Run: headless pygame with SDL's dummy video driver; simulated clock (each Clock.tick advances the game by its frame time, no real sleeping); random seed 0; keys injected as events and as key.get_pressed() state; no mouse input.
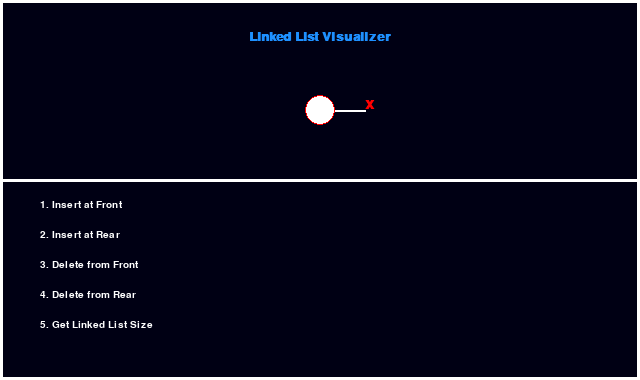
Frame 1 of 4 · flips 1–60 · no input
Frame 2 of 4 · flips 61–180 · tapped SPACE, RETURN · held RIGHT (→), D · screen unchanged from frame 1, image omitted
Frame 3 of 4 · flips 181–300 · held DOWN (↓), S · screen unchanged from frame 2, image omitted
Frame 4 of 4 · flips 301–420 · held LEFT (←), A, UP (↑), W · screen unchanged from frame 3, image omitted

The pygame program that drew these frames:

import pygame

pygame.init()
SCREEN = WIDTH, HEIGHT = 640, 380

info = pygame.display.Info()
width = info.current_w
height = info.current_h

if width >= height:
	win = pygame.display.set_mode(SCREEN, pygame.NOFRAME)
else:
	win = pygame.display.set_mode(SCREEN, pygame.NOFRAME | pygame.SCALED | pygame.FULLSCREEN)

clock = pygame.time.Clock()
FPS = 60

# COLORS **********************************************************************

WHITE = (255, 255, 255)
BLUE = (30, 144,255)
RED = (255, 0, 0)
GREEN = (0, 255, 0)
BLACK = (0, 0, 20)

font = pygame.font.SysFont('Arial', 15)
font1 = pygame.font.SysFont("Arial", 20, True)
cross = font1.render("X", True, RED)
visualizer = font1.render("Linked List Visualizer", True, BLUE)

textArray = [
	'1. Insert at Front',
	'2. Insert at Rear',
	'3. Delete from Front',
	'4. Delete from Rear',
	'5. Get Linked List Size'
]


class Node:
	def __init__(self, data):
		self.data = data
		self.next = None

class LinkedList:
	def __init__(self):
		self.start = None
		self.initial = 40
		self.length = 0

	def insertFront(self, data):
		node = Node(data)
		if self.start is None:
			self.start = node
		else:
			node.next = self.start
			self.start = node
		self.length += 1

	def insertEnd(self, data):
		node = Node(data)
		ptr = self.start
		while (ptr.next is not None):
			ptr = ptr.next
		ptr.next = node
		self.length += 1

	def removeFront(self):
		if self.size():
			ptr = self.start
			self.start = self.start.next
			self.length -= 1
			return ptr.data
		return None

	def removeRear(self):
		if self.size():
			data = None
			if self.start.next is None:
				data = self.start.data
				self.start = None
			else:
				ptr = self.start
				while(ptr.next.next is not None):
					ptr = ptr.next
				temp = ptr.next
				ptr.next = None
				data = temp.data
			self.length -= 1
			return data
		return None

	def size(self):
		return self.length

radius = 15
def displayList(head):
	size = ll.size()
	initial = WIDTH // 2 - ((size * 50) // 2)
	i = 0
	if head is None:
		rect = pygame.draw.circle(win, WHITE, (initial + (50 * i), 110), radius)
		pygame.draw.circle(win, RED, (initial + (50 * i), 110), radius, 1)
		pygame.draw.line(win, WHITE, (rect.right, rect.centery), (rect.right+30, rect.centery), 2)
	else:
		while (head is not None):
			rect = pygame.draw.circle(win, WHITE, (initial + (50 * i), 110), radius)
			pygame.draw.circle(win, RED, (initial + (50 * i), 110), radius, 1)
			text = font.render(f'{head.data}', True, RED)
			win.blit(text, (rect.centerx-7, rect.centery-10))
			pygame.draw.line(win, WHITE, (rect.right, rect.centery), (rect.right+30, rect.centery), 2)
			head = head.next
			i += 1
	win.blit(cross, (rect.right+30, rect.centery-12))

ll = LinkedList()

mode = None
data = ''
msg = ''
takeInput = False

running = True
while running:
	win.fill(BLACK)
	for event in pygame.event.get():
		if event.type == pygame.QUIT:
			running = False

		if event.type == pygame.KEYDOWN:
			if event.key == pygame.K_ESCAPE or event.key == pygame.K_q:
				running = False

			if takeInput:
				if pygame.key.name(event.key).isdigit():
					data += pygame.key.name(event.key)

			if event.key == pygame.K_1 and not mode:
				mode = 1
				takeInput = True
				msg = ''

			if event.key == pygame.K_2 and not mode:
				mode = 2
				takeInput = True
				msg = ''

			if event.key == pygame.K_3 and not mode:
				d = ll.removeFront()
				if d:
					msg = f'Front Element deleted : {d}'

			if event.key == pygame.K_4 and not mode:
				d = ll.removeRear()
				if d:
					msg = f'Rear Element deleted : {d}'

			if event.key == pygame.K_5 and not mode:
				msg = f'Linked List Size : {ll.size()}'

			if event.key == pygame.K_SPACE or event.key == pygame.K_RETURN:
				if mode == 1 and data:
					ll.insertFront(int(data))
				if mode == 2 and data:
					ll.insertEnd(int(data))
				mode = None
				takeInput = False
				data = ''

	win.blit(visualizer, (WIDTH//2-visualizer.get_width()//2, 30))
	displayList(ll.start)
	pygame.draw.line(win, WHITE, (0, 180), (WIDTH, 180), 3)
	for index, text in enumerate(textArray):
		color = WHITE
		if mode and index == mode - 1:
			color = GREEN
		textImage = font.render(text, True, color)
		win.blit(textImage, (40, (200 + (30*index))))

	if takeInput:
		datatext = font.render(f'Enter data : {data}', True, WHITE)
		win.blit(datatext, (WIDTH//2, HEIGHT//2+50))

	if msg:
		datatext = font.render(f'{msg}', True, WHITE)
		win.blit(datatext, (WIDTH//2, HEIGHT//2+50))

	pygame.draw.rect(win, WHITE, (0, 0, WIDTH, HEIGHT), 3)
				
	clock.tick(FPS)
	pygame.display.update()

pygame.quit()
